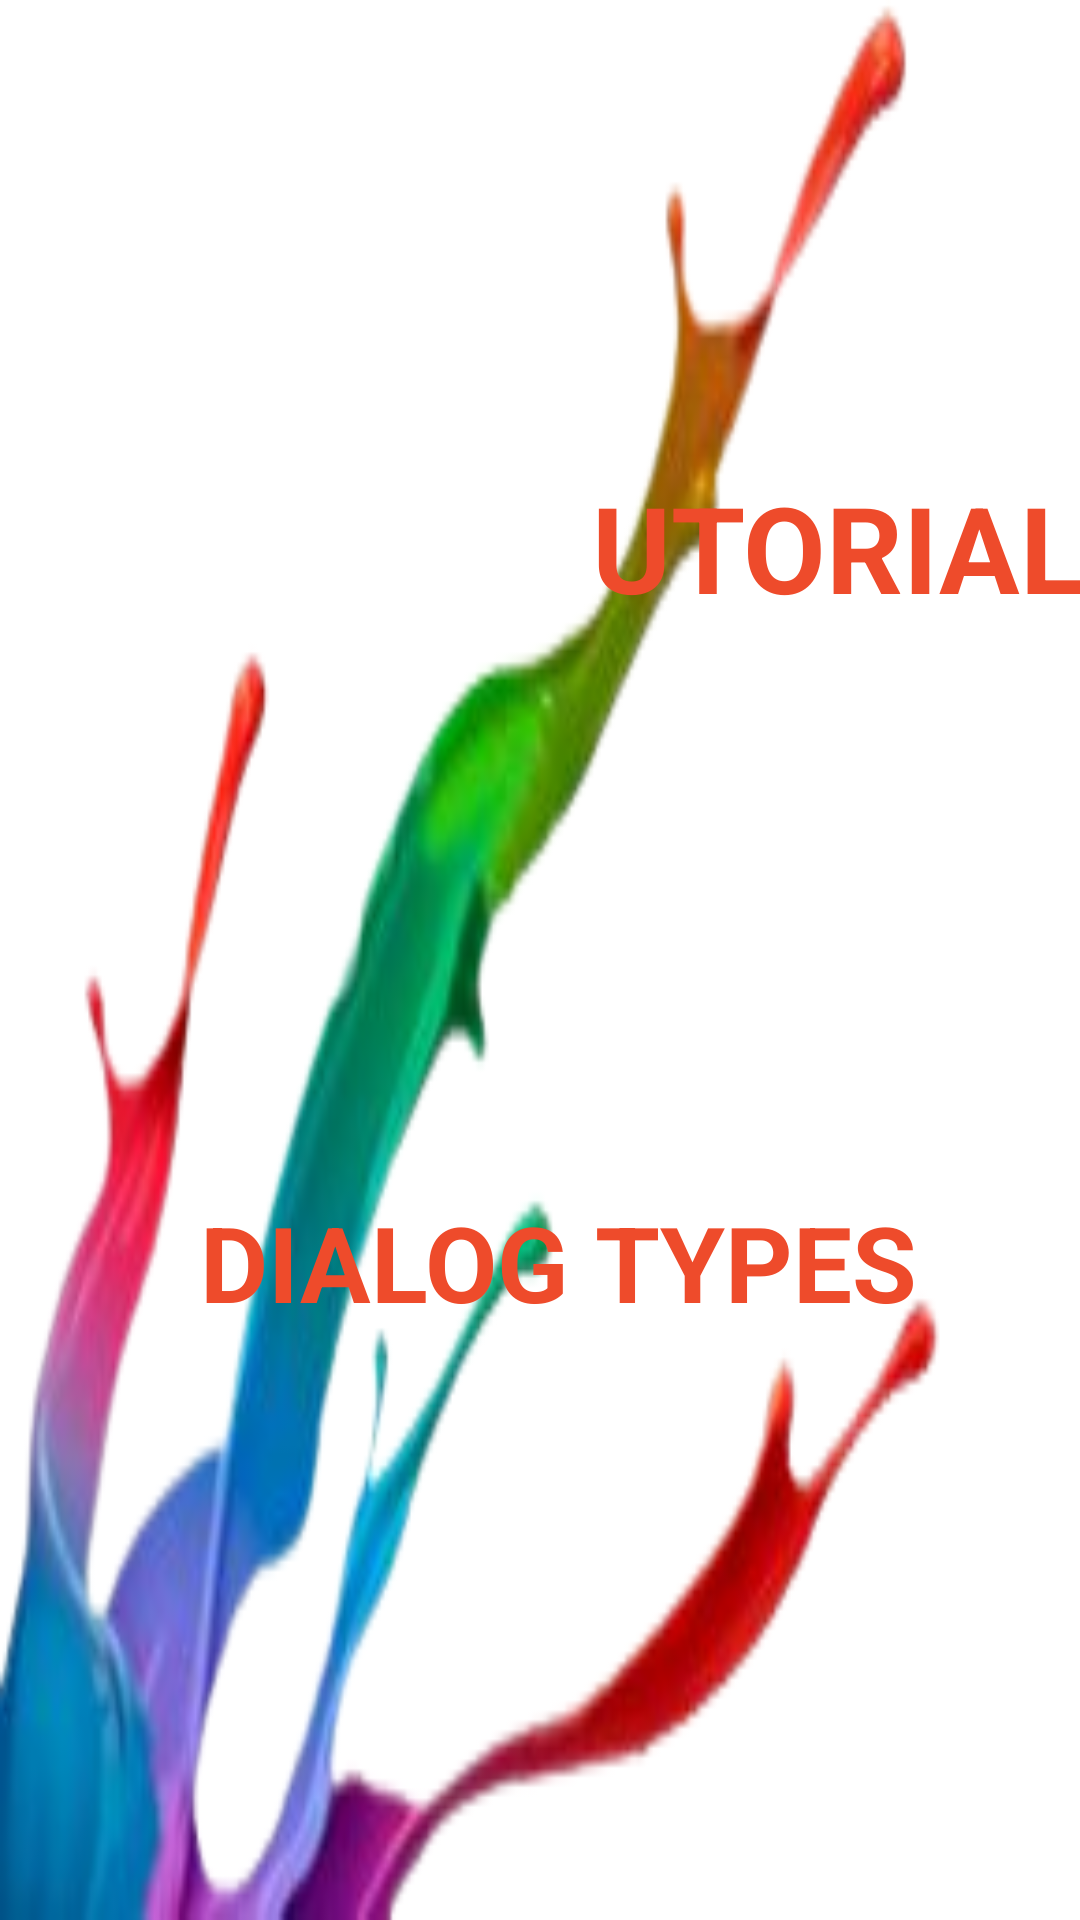

The Android layout XML behind this screen, and the referenced resources:
<!-- AndroidManifest.xml: application theme Theme.ViewBindingtut -->
<!-- res/layout/activity_splash.xml -->
<?xml version="1.0" encoding="utf-8"?>
<androidx.constraintlayout.widget.ConstraintLayout xmlns:android="http://schemas.android.com/apk/res/android"
    xmlns:app="http://schemas.android.com/apk/res-auto"
    xmlns:tools="http://schemas.android.com/tools"
    android:layout_width="match_parent"
    android:orientation="horizontal"
    android:background="@drawable/back_splash"
    android:layout_height="match_parent"
    tools:context=".splash">

    <ImageView
        android:id="@+id/imageView"
        android:layout_width="152dp"
        android:layout_height="189dp"
        android:layout_gravity="center"
        app:layout_constraintBottom_toBottomOf="parent"
        app:layout_constraintEnd_toEndOf="parent"
        app:layout_constraintHorizontal_bias="0.216"
        app:layout_constraintStart_toStartOf="parent"
        app:layout_constraintTop_toTopOf="parent"
        app:layout_constraintVertical_bias="0.232"
        app:srcCompat="@drawable/ttut" />

    <TextView
        android:id="@+id/textView2"
        android:layout_width="wrap_content"
        android:layout_height="wrap_content"
        android:layout_gravity="center"
        android:gravity="center"
        android:text="DIALOG TYPES"
        android:textColor="@color/red"

        android:textSize="35dp"
        android:textStyle="bold"
        app:layout_constraintBottom_toBottomOf="parent"
        app:layout_constraintEnd_toEndOf="parent"
        app:layout_constraintHorizontal_bias="0.549"
        app:layout_constraintStart_toStartOf="parent"
        app:layout_constraintTop_toBottomOf="@+id/imageView"
        app:layout_constraintVertical_bias="0.346" />

    <TextView
        android:id="@+id/textView3"
        android:layout_width="wrap_content"
        android:layout_height="wrap_content"
        android:text="UTORIAL"
        android:textAlignment="center"
        android:textColor="@color/red"
        android:textSize="40dp"
        android:textStyle="bold"
        app:layout_constraintBottom_toTopOf="@+id/textView2"
        app:layout_constraintEnd_toEndOf="parent"
        app:layout_constraintHorizontal_bias="0.0"
        app:layout_constraintStart_toEndOf="@+id/imageView"
        app:layout_constraintTop_toTopOf="parent"
        app:layout_constraintVertical_bias="0.453" />
</androidx.constraintlayout.widget.ConstraintLayout>
<!-- resources referenced by this layout -->
<resources>
  <color name="red">#EE4B2B</color>
  <!-- drawable back_splash (drawable) -->
  <?xml version="1.0" encoding="utf-8"?>
  <selector xmlns:android="http://schemas.android.com/apk/res/android">
  
      <item android:drawable="@drawable/bacck">
          <color android:color="@color/red">
  
          </color>
      </item>
  </selector>
  <style name="Theme.ViewBindingtut" parent="Theme.MaterialComponents.DayNight.NoActionBar">
          
          <item name="colorPrimary">@color/purple_500</item>
          <item name="colorPrimaryVariant">@color/purple_700</item>
          <item name="colorOnPrimary">@color/white</item>
          
          <item name="colorSecondary">@color/teal_200</item>
          <item name="colorSecondaryVariant">@color/teal_700</item>
          <item name="colorOnSecondary">@color/black</item>
          
          <item name="android:statusBarColor">?attr/colorPrimaryVariant</item>
          
      </style>
  <!-- drawable bacck: png bitmap (drawable, 40096 bytes) -->
  <color name="purple_500">#FF6200EE</color>
  <color name="purple_700">#FF3700B3</color>
  <color name="white">#FFFFFFFF</color>
  <color name="teal_200">#FF03DAC5</color>
  <color name="teal_700">#FF018786</color>
  <color name="black">#FF000000</color>
</resources>
